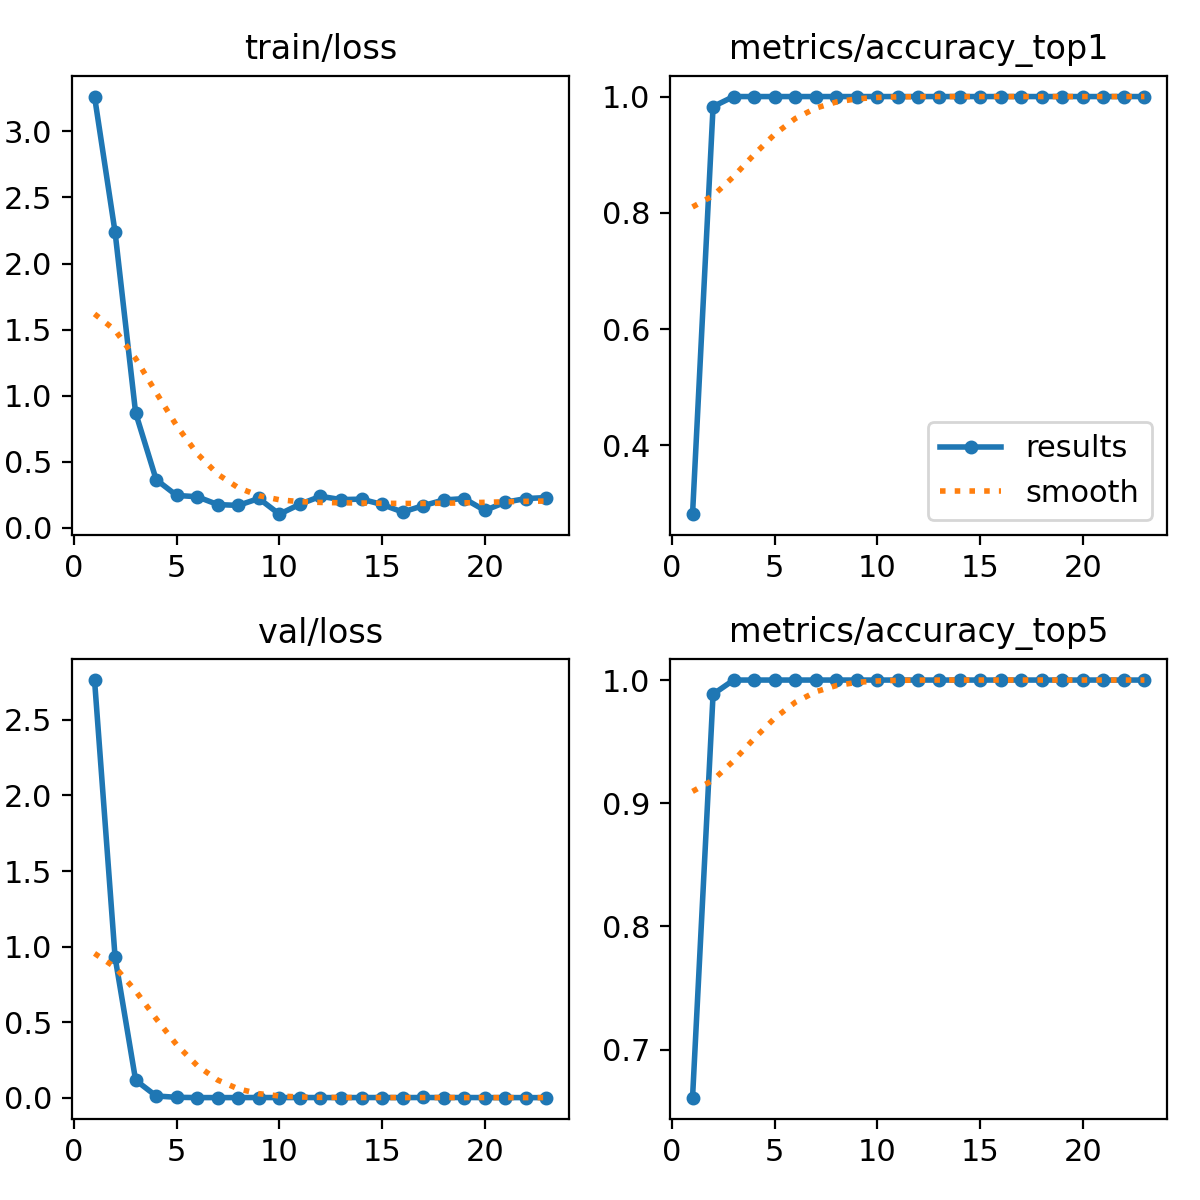

Data behind this chart, as committed beside it:
epoch, time, train/loss, metrics/accuracy_top1, metrics/accuracy_top5, val/loss, lr/pg0, lr/pg1, lr/pg2
1, 13.06, 3.264, 0.2816, 0.6609, 2.764, 5.757e-05, 5.757e-05, 5.757e-05
2, 19.74, 2.237, 0.9828, 0.9885, 0.9303, 0.0001172, 0.0001172, 0.0001172
3, 25.86, 0.8701, 1, 1, 0.1167, 0.0001758, 0.0001758, 0.0001758
4, 31.56, 0.3644, 1, 1, 0.01231, 0.0002334, 0.0002334, 0.0002334
5, 37.43, 0.2445, 1, 1, 0.00338, 0.0002901, 0.0002901, 0.0002901
6, 42.65, 0.2351, 1, 1, 0.00158, 0.0002905, 0.0002905, 0.0002905
7, 47.84, 0.1755, 1, 1, 0.0016, 0.000288, 0.000288, 0.000288
8, 52.86, 0.1695, 1, 1, 0.00163, 0.0002855, 0.0002855, 0.0002855
9, 57.96, 0.2218, 1, 1, 0.00213, 0.000283, 0.000283, 0.000283
10, 63.01, 0.103, 1, 1, 0.00165, 0.0002805, 0.0002805, 0.0002805
11, 68.12, 0.1783, 1, 1, 0.00204, 0.000278, 0.000278, 0.000278
12, 73.18, 0.2383, 1, 1, 0.0018, 0.0002755, 0.0002755, 0.0002755
13, 78.26, 0.2133, 1, 1, 0.00159, 0.000273, 0.000273, 0.000273
14, 83.34, 0.2167, 1, 1, 0.00184, 0.0002705, 0.0002705, 0.0002705
15, 88.41, 0.1764, 1, 1, 0.00198, 0.000268, 0.000268, 0.000268
16, 93.65, 0.1192, 1, 1, 0.00147, 0.0002655, 0.0002655, 0.0002655
17, 98.73, 0.1672, 1, 1, 0.00224, 0.000263, 0.000263, 0.000263
18, 103.8, 0.2106, 1, 1, 0.0017, 0.0002605, 0.0002605, 0.0002605
19, 108.9, 0.2209, 1, 1, 0.00213, 0.000258, 0.000258, 0.000258
20, 113.9, 0.1313, 1, 1, 0.00157, 0.0002555, 0.0002555, 0.0002555
21, 119, 0.1933, 1, 1, 0.00143, 0.000253, 0.000253, 0.000253
22, 124.1, 0.2211, 1, 1, 0.00165, 0.0002505, 0.0002505, 0.0002505
23, 129.1, 0.2288, 1, 1, 0.00103, 0.000248, 0.000248, 0.000248
